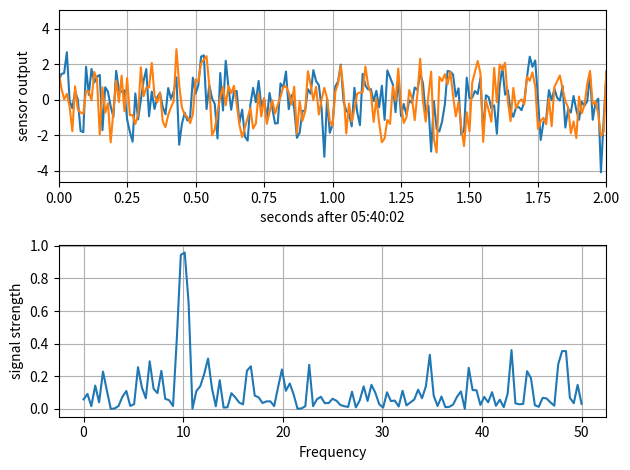

Python code for this plot:
import numpy as np
import matplotlib.pyplot as plt
import datetime
import sys

# source: https://matplotlib.org/stable/gallery/lines_bars_and_markers/cohere.html#sphx-glr-gallery-lines-bars-and-markers-cohere-py
# (with tweaks)

def get_data(write_file=None):

    # Fixing random state for reproducibility
    np.random.seed(19680801)

    dt = .01
    t = np.arange(0, 30, dt)

    # get important data from sensitive instruments
    nse1 = np.random.randn(len(t))
    nse2 = np.random.randn(len(t))
    s1 = np.sin(2 * np.pi * 10 * t) + nse1
    s2 = np.sin(2 * np.pi * 10 * t) + nse2

    # plot them both
    fig, axs = plt.subplots(2, 1)
    axs[0].plot(t, s1, t, s2)
    axs[0].set_xlim(0, 2)

    now = datetime.datetime.now()
    time = now - datetime.timedelta(seconds=now.second % 2,
                                    microseconds=now.microsecond)


    axs[0].set_xlabel(f"seconds after {time.strftime('%H:%M:%S')}")
    axs[0].set_ylabel('sensor output')
    axs[0].grid(True)


    # look for patterns
    cxy, f = axs[1].cohere(s1, s2, 256, 1. / dt)
    axs[1].set_ylabel('signal strength')

    fig.tight_layout()

    if write_file:
        plt.savefig(write_file)

    return np.max(cxy)

if __name__ == "__main__":
    if len(sys.argv) == 2:
        get_data(sys.argv[1])
    else:
        get_data("plot.png")
